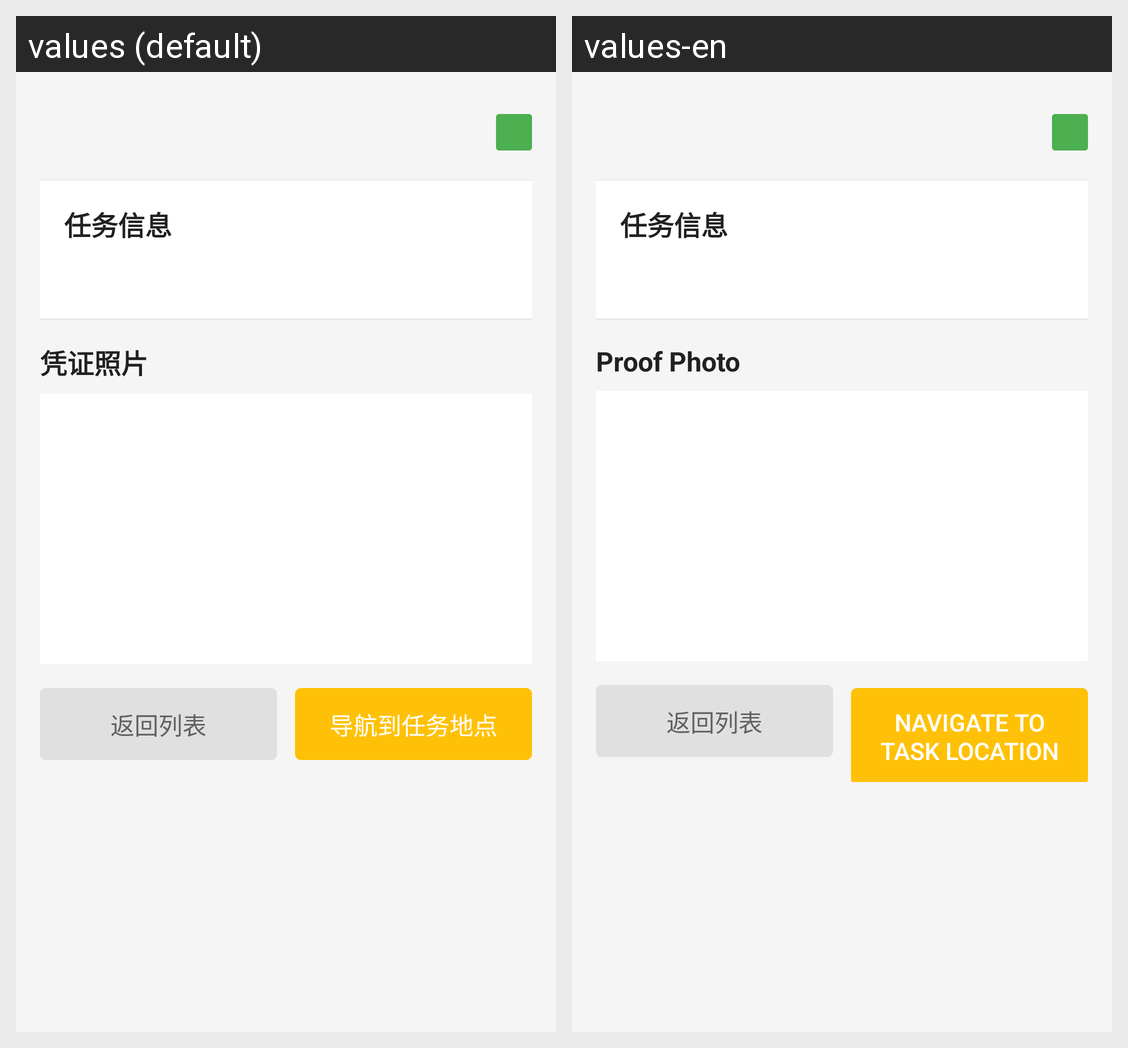

The same Android screen rendered under two of its app's locales, left to right. List the strings drawn on it with the default value and each locale's translation.
Android screen res/layout/activity_task_detail.xml rendered under 2 locales, left to right: values (default), values-en. Device: Nexus 5 (rendered at 1080×1920; each locale shown at half size, 540×960, under a caption strip naming it); theme Base.Theme.Campustaskmanager.
Strings drawn on this screen, with the default value and each locale's value (text and hints the layout hard-codes, and strings that could not be matched under every locale, appear in the picture but are not listed):

photo_title
  values: 凭证照片
  values-en: Proof Photo

btn_navigate
  values: 导航到任务地点
  values-en: Navigate to Task Location
